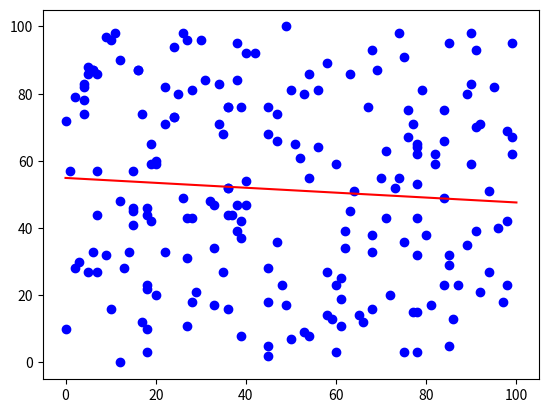

Reproduce this figure in Python. (Note: this script raises an exception after producing the figure.)
# [redacted]
#Algorithm regression_analysis

import random
import numpy as np
import matplotlib.pyplot as plt
DATA_SIZE = 200
def get_data_random():
    result = list()
    for i in range(DATA_SIZE):
        rand1 = random.randint(0,100)
        rand2 = random.randint(0,100)
        result.append((rand1,rand2))
    return result

def regression_analysis(data):
    x_total = 0
    y_total = 0
    for point in data:
        x_total += point[0]
        y_total += point[1]
    x_avg = x_total / len(data)
    y_avg = y_total / len(data)
    sigma_x = 0
    for point in data:
        sigma_x += (point[0] - x_avg)**2
    sigma_x /= len(data)-1
    covariance_xy = 0
    for point in data:
        covariance_xy += (point[0] - x_avg) * (point[1] - y_avg)
    covariance_xy /= len(data)-1

    slope = covariance_xy/sigma_x
    intercept = y_avg - slope * x_avg
    return slope, intercept

def plot(data, slope, intercept):
    x,y = zip(*data)
    fig, ax = plt.subplots()
    ax.scatter(x,y,color='blue',label = 'data')
    x = np.linspace(0, 100, 1000)

    m = slope
    b = intercept
    y = m * x + b

# Plot the line
    ax.plot(x, y, color = 'red', label="f'y = {m}x + {b}'") 
    plt.show()

def predict_dependant(slope,intercept,independent):
    return (slope * independent) + intercept

def main():
    data = get_data_random()
    slope, intercept = regression_analysis(data)
    print("the equation is:", slope,"x +",intercept )
    plot(data, slope, intercept)
    independent = input("what is the independent variable you would like to put in to predict dependent")
    print(predict_dependant(slope,intercept, int(independent)))



if __name__ == "__main__":
    main()


